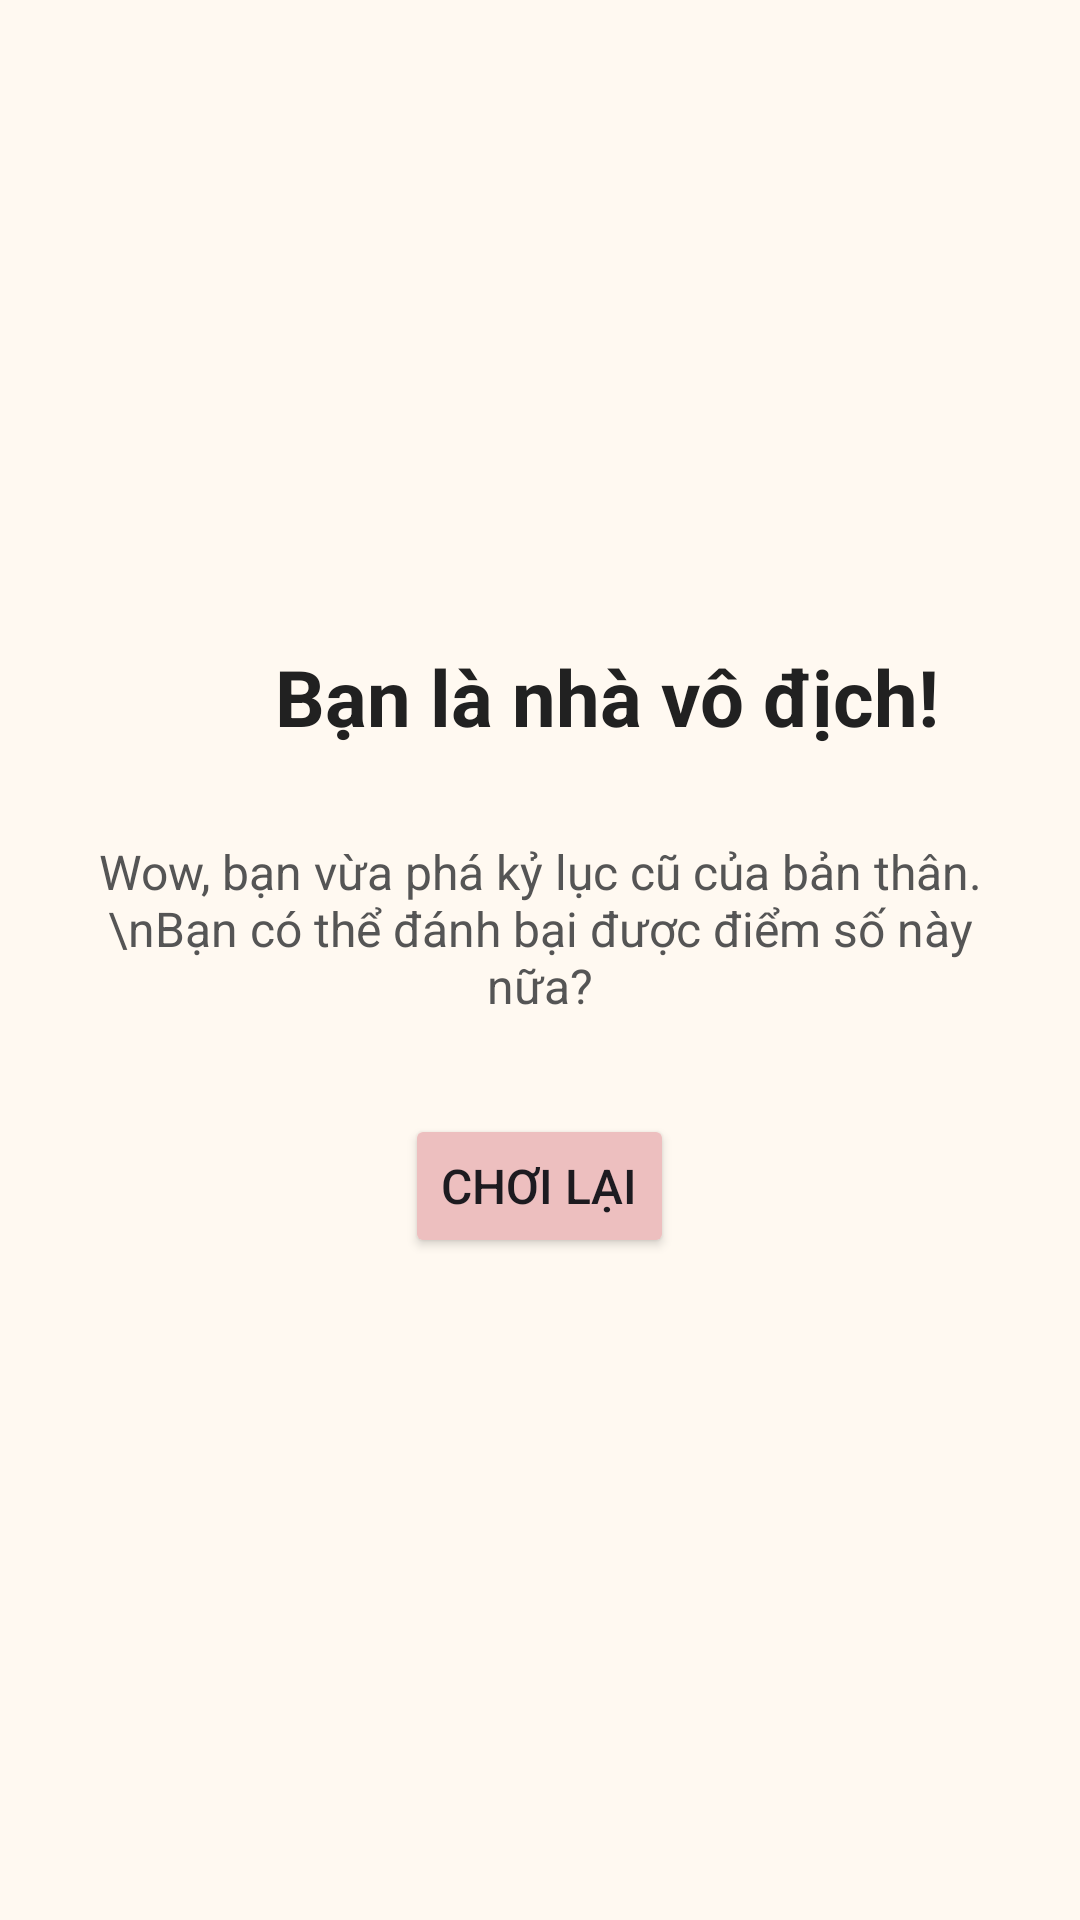

Layout XML and referenced resources for this Android screen:
<!-- AndroidManifest.xml: application theme Theme.GhepTuEnghlish -->
<!-- res/layout/activity_victory.xml -->
<?xml version="1.0" encoding="utf-8"?>
<androidx.constraintlayout.widget.ConstraintLayout xmlns:android="http://schemas.android.com/apk/res/android"
    xmlns:app="http://schemas.android.com/apk/res-auto"
    xmlns:tools="http://schemas.android.com/tools"
    android:layout_width="match_parent"
    android:layout_height="match_parent">

    <LinearLayout
        android:layout_width="match_parent"
        android:layout_height="match_parent"
        android:background="#FFF9F1"
        android:gravity="center"
        android:orientation="vertical"
        android:padding="24dp"
        app:layout_constraintBottom_toBottomOf="parent"
        app:layout_constraintTop_toTopOf="parent">


        <LinearLayout
            android:layout_width="match_parent"
            android:layout_height="wrap_content"
            android:layout_marginBottom="12dp"
            android:gravity="center"
            android:orientation="horizontal">

            <ImageView
                android:layout_width="35dp"
                android:layout_height="35dp"
                android:layout_marginTop="5dp"
                android:layout_marginRight="10dp"
                android:contentDescription="chuc mung"
                android:src="@drawable/firework" />

            <TextView
                android:id="@+id/tvChucMung"
                android:layout_width="wrap_content"
                android:layout_height="wrap_content"
                android:layout_marginBottom="12dp"
                android:gravity="center"
                android:text="Bạn là nhà vô địch!"
                android:textColor="#212121"
                android:textSize="26sp"
                android:textStyle="bold" />


        </LinearLayout>


        <TextView
            android:id="@+id/tvghiNhan"
            android:layout_width="wrap_content"
            android:layout_height="wrap_content"
            android:layout_marginBottom="32dp"
            android:gravity="center"
            android:text="Wow, bạn vừa phá kỷ lục cũ của bản thân.\nBạn có thể đánh bại được điểm số này nữa?"
            android:textColor="#555555"
            android:textSize="16sp" />

        <Button
            android:id="@+id/btnPlayAgain"
            android:layout_width="wrap_content"
            android:layout_height="wrap_content"
            android:backgroundTint="#EDBFBF"
            android:text="Chơi lại"
            android:textSize="16sp" />

    </LinearLayout>

</androidx.constraintlayout.widget.ConstraintLayout>
<!-- resources referenced by this layout -->
<resources>
  <style name="Theme.GhepTuEnghlish" parent="Base.Theme.GhepTuEnghlish" />
  <style name="Base.Theme.GhepTuEnghlish" parent="Theme.Material3.DayNight">
          
          
      </style>
</resources>
